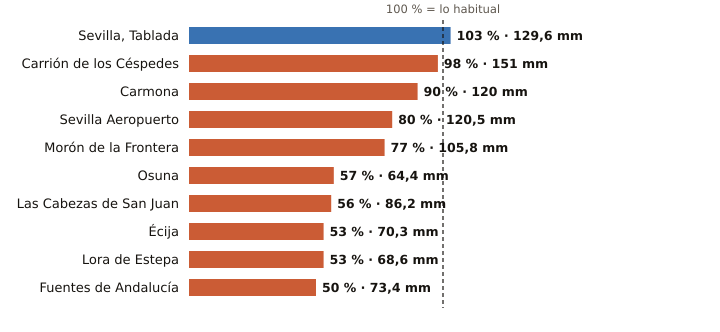

Data behind this chart, as committed beside it:
estacion, provincia, indicativo, mm_otono, referencia_mm, pct, periodo_referencia, hasta, hora
Sevilla, Tablada, Sevilla, 5790Y, 129.6, 125.9, 103, 2009-2025, 2026-11-19, 3
Carrión de los Céspedes, Sevilla, 5835X, 151.0, 153.4, 98, 2008-2025, 2026-11-19, 3
Carmona, Sevilla, 5702X, 120.0, 133.4, 90, 2008-2025, 2026-11-19, 5
Sevilla Aeropuerto, Sevilla, 5783, 120.5, 150.1, 80, 1991-2020, 2026-11-19, 6
Morón de la Frontera, Sevilla, 5796, 105.8, 138.0, 77, 1991-2020, 2026-11-19, 6
Osuna, Sevilla, 5998X, 64.4, 112.8, 57, 2009-2025, 2026-11-19, 5
Las Cabezas de San Juan, Sevilla, 5891X, 86.2, 155.1, 56, 2005-2025, 2026-11-19, 5
Écija, Sevilla, 5641X, 70.3, 132.9, 53, 2001-2025, 2026-11-19, 6
Lora de Estepa, Sevilla, 5612X, 68.6, 128.7, 53, 2005-2025, 2026-11-19, 4
Fuentes de Andalucía, Sevilla, 5656, 73.4, 146.0, 50, 2009-2025, 2026-11-19, 5
